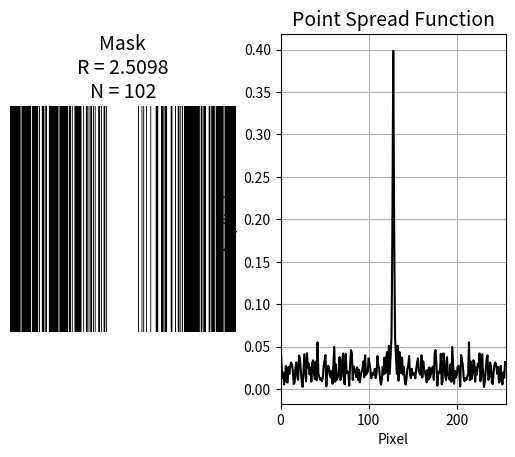

This chart was generated by the following Python code:
# 2D undersampled k-space maker using Gaussian weighting and PSF selection
#
# Gustav Strijkers
# g.j.strijkers@amsterdamumc.nl
# July 2025

import numpy as np
import matplotlib.pyplot as plt
from pathlib import Path

# User input
size_of_kspace = [256, 256]     # RO x PE
n_trials = 1000                 # Number of mask trials
center_lines = 32               # Number of center-filled lines
accel_factor = 2.5              # Acceleration factor
gauss_sigma = 0.15              # Gaussian std-dev (fraction of PE size)
output_folder = Path("./output/")
show_kspace = True
speed = 100000

# Weighted sampling helper
def weighted_sample_unique(domain, weights, k):
    weights = np.array(weights)
    weights = weights / np.sum(weights)
    idx = []
    available = np.ones(len(domain), dtype=bool)
    for _ in range(k):
        w = weights.copy()
        w[~available] = 0
        w = w / np.sum(w)
        cdf = np.cumsum(w)
        r = np.random.rand()
        sel = np.searchsorted(cdf, r)
        idx.append(domain[sel])
        available[sel] = False
    return np.array(idx)

# Generate a line-based undersampling pattern
def line_based_pattern(SizeRO, SizePE, AccelFactor, CenterLines, GaussSigma):
    cy = (SizePE + 1) / 2
    N_total_lines = round(SizePE / AccelFactor)
    y1 = round(cy - CenterLines / 2)
    y2 = round(cy + CenterLines / 2 - 1)
    center_lines = np.arange(y1, y2 + 1)
    N_center = len(center_lines)

    if N_center > N_total_lines:
        raise ValueError("Center region too large for requested acceleration.")

    N_draw = N_total_lines - N_center
    all_lines = np.arange(1, SizePE + 1)
    available_lines = np.setdiff1d(all_lines, center_lines)

    ky = np.arange(-SizePE / 2, SizePE / 2)
    sigma = GaussSigma * SizePE
    w = np.exp(-0.5 * (ky / sigma) ** 2)
    w = w / np.sum(w)
    w = w[available_lines - 1]

    drawn_idx = weighted_sample_unique(available_lines, w, N_draw)
    selected_lines = np.sort(np.concatenate([center_lines, drawn_idx]))

    mask = np.zeros((SizeRO, SizePE), dtype=bool)
    mask[:, selected_lines - 1] = True
    samples = selected_lines - SizePE // 2 - 1
    samples = np.column_stack((samples, np.zeros_like(samples)))
    return mask, samples

# Split 32-bit to 2x 16-bit
def split32to16(int32_value):
    int32_value = int(int32_value)
    high16 = (int32_value >> 16) & 0xFFFF
    low16_unsigned = int32_value & 0xFFFF
    if low16_unsigned >= 2**15:
        low16 = low16_unsigned - 2**16
    else:
        low16 = low16_unsigned
    return low16, high16

# Main mask selection loop
best_score = float('inf')
best_mask = None
best_samples = None
best_psf = None

for _ in range(n_trials):
    np.random.seed()
    mask, samples = line_based_pattern(size_of_kspace[0], size_of_kspace[1],
                                       accel_factor, center_lines, gauss_sigma)
    pe_profile = mask.mean(axis=0)
    psf = np.abs(np.fft.fftshift(np.fft.ifft(pe_profile)))

    main_lobe_width = np.sum(psf > 0.5 * np.max(psf))
    side_lobe_level = np.max(psf[psf < np.max(psf)])
    score = main_lobe_width + side_lobe_level

    if score < best_score:
        best_score = score
        best_mask = mask
        best_samples = samples
        best_psf = psf

# Final selection
mask = best_mask
samples = best_samples

AF = mask.size / np.count_nonzero(mask)
NE = samples.shape[0]

# Display
if show_kspace:
    import time
    plt.figure(12)
    plt.clf()

    plt.subplot(1, 2, 1)
    frame_mask = np.zeros_like(mask)
    img = plt.imshow(frame_mask, cmap='gray', vmin=0, vmax=1)
    plt.axis('off')
    plt.title(f'Mask\nR = {AF:.4f}\nN = {NE}', fontsize=14)

    ky = np.unique(samples[:, 0])
    ky_idx = ky + size_of_kspace[1] // 2
    ky_idx = ky_idx[(ky_idx >= 0) & (ky_idx < size_of_kspace[1])]

    for k in ky_idx:
        frame_mask[:, int(k)] = True

        img.set_data(frame_mask)
        plt.pause(1 / speed)

    plt.subplot(1, 2, 2)
    plt.plot(best_psf, 'k-', linewidth=1.5)
    plt.title('Point Spread Function', fontsize=14)
    plt.xlabel('Pixel')
    plt.ylabel('Amplitude')
    plt.grid(True)
    plt.xlim([0, size_of_kspace[1]])
    plt.show()

# Export LUT
output_folder.mkdir(parents=True, exist_ok=True)
filename = output_folder / f"nrLUT_2D_R{AF:.2f}_{size_of_kspace[1]}.txt"
with open(filename, 'w') as f:
    l16, h16 = split32to16(NE)
    f.write(f"{l16}\n{h16}\n")
    for sample in samples:
        f.write(f"{int(sample[0])}\n0\n")

ky_min = int(samples[:, 0].min())
ky_max = int(samples[:, 0].max())

# Summary
print('\n------- k-space summary -------')
print(f'K-space size       : {size_of_kspace[0]} x {size_of_kspace[1]}')
print(f'Center lines       : {center_lines}')
print(f'Acceleration       : {AF:.2f}')
print(f'Encodes (lines)    : {NE}')
print(f'ky range           : {ky_min} to {ky_max}')
print(f'Gaussian sigma     : {gauss_sigma:.2f} ({100 * gauss_sigma:.1f}% of PE size)')
print(f'Trials run         : {n_trials}')
print(f'Best score         : {best_score:.3f}')
print(f'Output file        : {filename}\n')
